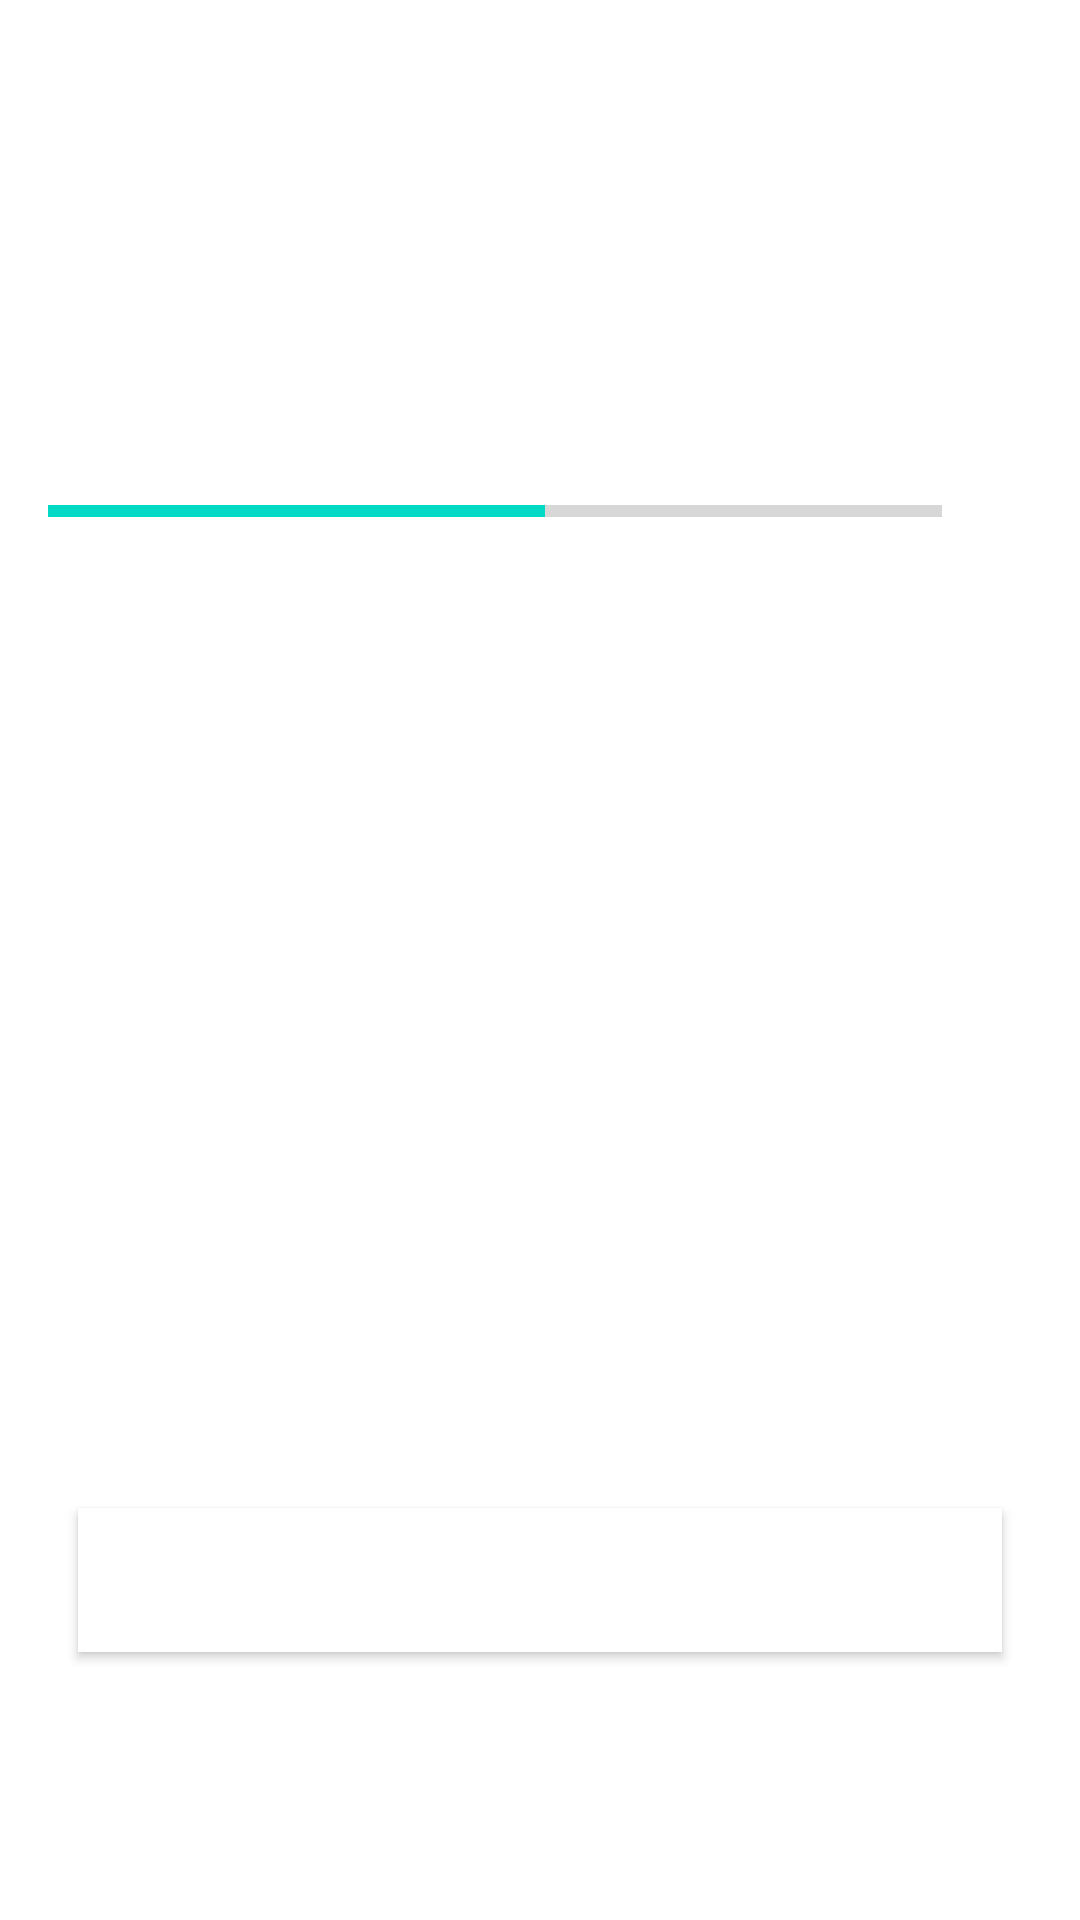

Produce the Android XML layout that renders to this screen, including the resource entries it uses.
<!-- AndroidManifest.xml: application theme Theme.KimchiQuizzGame -->
<!-- res/layout/activity_quick_questions.xml -->
<?xml version="1.0" encoding="utf-8"?>
<ScrollView xmlns:android="http://schemas.android.com/apk/res/android"
    xmlns:app="http://schemas.android.com/apk/res-auto"
    xmlns:tools="http://schemas.android.com/tools"
    android:layout_width="match_parent"
    android:layout_height="match_parent"
    android:fillViewport="true"
    android:orientation="vertical"
    tools:context=".QuickQuestionsActivity">
    <LinearLayout
        android:layout_width="match_parent"
        android:layout_height="wrap_content"
        android:gravity="center"
        android:orientation="vertical"
        android:padding="16dp"
        >

        <TextView
            android:id="@+id/tv_question"
            android:layout_width="match_parent"
            android:layout_height="wrap_content"
            android:layout_margin="10dp"
            android:gravity="center"
            android:textSize="22sp"
            android:textColor="#363A43"
            tools:text="What country does this flag belong?"
            />

        <ImageView
            android:id="@+id/iv_image"
            android:layout_width="match_parent"
            android:layout_height="wrap_content"
            android:layout_marginTop="1dp"
            android:contentDescription="Quiz Image"
            tools:src="@drawable/ic_flag_of_australia"
            />

        <LinearLayout
            android:layout_width="match_parent"
            android:layout_height="wrap_content"
            android:layout_gravity="center_vertical"
            android:layout_marginTop="16dp"
            android:orientation="horizontal"
            >
            <ProgressBar
                android:id="@+id/progressBar"
                android:layout_width="0dp"
                style="?android:attr/progressBarStyleHorizontal"
                android:layout_height="wrap_content"
                android:layout_weight="1"
                android:max="9"
                android:minHeight="50dp"
                android:progress="5"
                android:indeterminate="false"/>

            <TextView
                android:id="@+id/tv_progress"
                android:layout_width="wrap_content"
                android:layout_height="wrap_content"
                android:gravity="center"
                android:padding="15dp"
                android:textSize="14dp"
                tools:text="0/10"
                />
        </LinearLayout>
        <TextView
            android:id="@+id/tv_option_one"
            android:layout_width="match_parent"
            android:layout_height="wrap_content"
            android:layout_margin="10dp"
            android:background="@drawable/default_option_border_bg"
            android:gravity="center"
            android:padding="15dp"
            android:textColor="#7A8089"
            android:textSize="18sp"
            tools:text="Apple"
            />

        <TextView
            android:id="@+id/tv_option_two"
            android:layout_width="match_parent"
            android:layout_height="wrap_content"
            android:layout_margin="10dp"
            android:background="@drawable/default_option_border_bg"
            android:gravity="center"
            android:padding="15dp"
            android:textColor="#7A8089"
            android:textSize="18sp"
            tools:text="Apple"
            />

        <TextView
            android:id="@+id/tv_option_three"
            android:layout_width="match_parent"
            android:layout_height="wrap_content"
            android:layout_margin="10dp"
            android:background="@drawable/default_option_border_bg"
            android:gravity="center"
            android:padding="15dp"
            android:textColor="#7A8089"
            android:textSize="18sp"
            tools:text="Apple"
            />

        <TextView
            android:id="@+id/tv_option_four"
            android:layout_width="match_parent"
            android:layout_height="wrap_content"
            android:layout_margin="10dp"
            android:background="@drawable/default_option_border_bg"
            android:gravity="center"
            android:padding="15dp"
            android:textColor="#7A8089"
            android:textSize="18sp"
            tools:text="Apple"
            />

        <Button
            android:id="@+id/btn_submit"
            android:layout_width="match_parent"
            android:layout_height="wrap_content"
            android:layout_margin="10dp"
            android:text="Submit"
            android:background="@color/design_default_color_on_primary"
            android:textColor="@android:color/white"
            android:textSize="18sp"
            android:textStyle="bold"
            />

    </LinearLayout>

</ScrollView>
<!-- resources referenced by this layout -->
<resources>
  <style name="Theme.KimchiQuizzGame" parent="Theme.MaterialComponents.DayNight.NoActionBar">
          
          <item name="colorPrimary">@color/purple_500</item>
          <item name="colorPrimaryVariant">@color/purple_700</item>
          <item name="colorOnPrimary">@color/white</item>
          
          <item name="colorSecondary">@color/teal_200</item>
          <item name="colorSecondaryVariant">@color/teal_700</item>
          <item name="colorOnSecondary">@color/black</item>
          
          <item name="android:statusBarColor" tools:targetApi="l">?attr/colorPrimaryVariant</item>
          <item name="android:windowFullscreen">true</item>
          
      </style>
  <!-- not gathered from this repository: default colours our renderer supplied (Android Studio template values) -->
  <color name="purple_500">#FF6200EE</color>
  <color name="purple_700">#FF3700B3</color>
  <color name="teal_200">#FF03DAC5</color>
  <color name="teal_700">#FF018786</color>
  <color name="black">#FF000000</color>
  <color name="white">#FFFFFFFF</color>
</resources>
